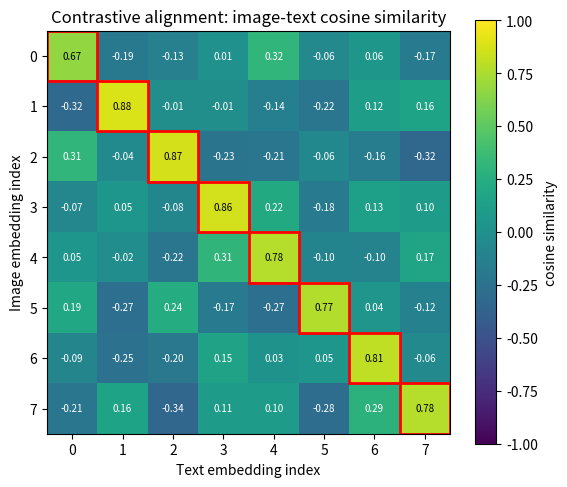

Generate this figure with matplotlib:
import numpy as np
import matplotlib.pyplot as plt

np.random.seed(42)

N = 8   # number of (image, text) pairs
D = 32  # embedding dimension before projection into the shared space

# "Text" embeddings act as the anchors for each concept.
text_emb = np.random.randn(N, D)

# "Image" embeddings are a noisy view of their matching text embedding, mimicking
# a vision encoder that has been trained (via the contrastive loss) to land near
# the right anchor -- but not exactly on it.
image_emb = 0.75 * text_emb + 0.55 * np.random.randn(N, D)


def normalize(x):
    return x / np.linalg.norm(x, axis=1, keepdims=True)


t = normalize(text_emb)
v = normalize(image_emb)

sim = v @ t.T  # cosine similarity matrix: rows = images, cols = text

fig, ax = plt.subplots(figsize=(6.5, 5.5))
im = ax.imshow(sim, cmap="viridis", vmin=-1, vmax=1)

ax.set_xticks(range(N))
ax.set_yticks(range(N))
ax.set_xlabel("Text embedding index")
ax.set_ylabel("Image embedding index")
ax.set_title("Contrastive alignment: image-text cosine similarity")

for i in range(N):
    for j in range(N):
        color = "white" if sim[i, j] < 0.5 else "black"
        ax.text(j, i, f"{sim[i, j]:.2f}", ha="center", va="center", color=color, fontsize=7)

# Highlight the diagonal: these are the positive pairs the contrastive loss pulls together.
for i in range(N):
    ax.add_patch(plt.Rectangle((i - 0.5, i - 0.5), 1, 1, fill=False, edgecolor="red", lw=2))

fig.colorbar(im, ax=ax, label="cosine similarity")
plt.savefig("graph_DAY_110.png", dpi=120, bbox_inches="tight")
